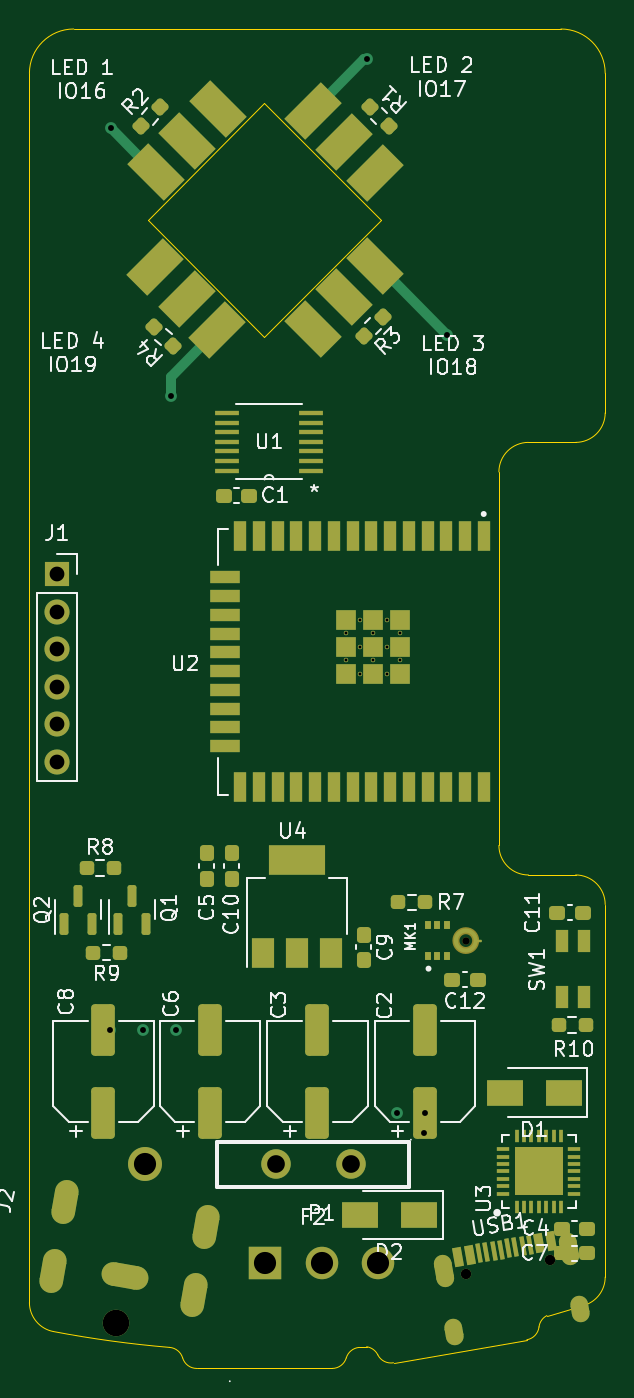
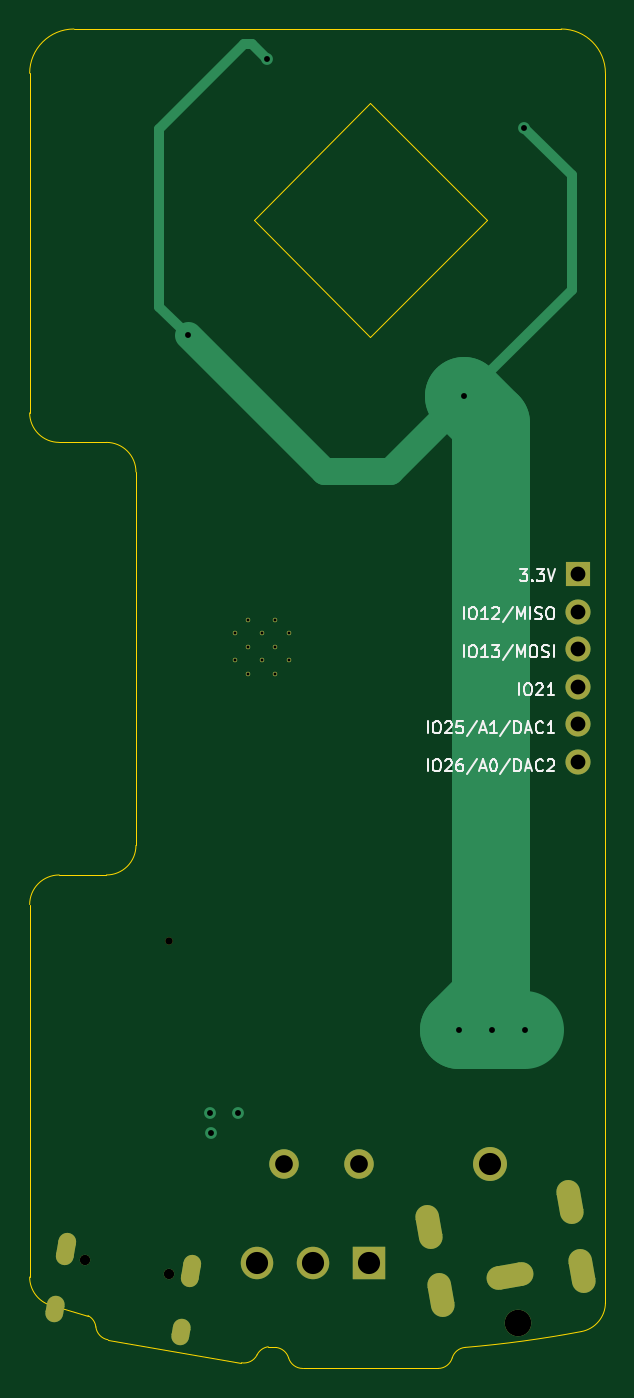
Circuit board: 11 layer files. Board 39.0 x 90.7 mm.
- bottom_copper: GlowTowerPCB-CuBottom.gbr (5163 bytes)
- top_copper: GlowTowerPCB-CuTop.gbr (19717 bytes)
- outline: GlowTowerPCB-EdgeCuts.gbr (2613 bytes)
- bottom_mask: GlowTowerPCB-MaskBottom.gbr (2496 bytes)
- top_mask: GlowTowerPCB-MaskTop.gbr (10648 bytes)
- drill: GlowTowerPCB-NPTH.drl (366 bytes)
- drill: GlowTowerPCB-PTH.drl (1901 bytes)
- paste: GlowTowerPCB-PasteBottom.gbr (463 bytes)
- paste: GlowTowerPCB-PasteTop.gbr (11191 bytes)
- bottom_silk: GlowTowerPCB-SilkBottom.gbr (12438 bytes)
- top_silk: GlowTowerPCB-SilkTop.gbr (40587 bytes)

=== bottom_copper: GlowTowerPCB-CuBottom.gbr ===
%TF.GenerationSoftware,KiCad,Pcbnew,(6.0.0-0)*%
%TF.CreationDate,2022-02-21T19:04:22+01:00*%
%TF.ProjectId,GlowTowerPCB,476c6f77-546f-4776-9572-5043422e6b69,rev?*%
%TF.SameCoordinates,Original*%
%TF.FileFunction,Copper,L2,Bot*%
%TF.FilePolarity,Positive*%
%FSLAX46Y46*%
G04 Gerber Fmt 4.6, Leading zero omitted, Abs format (unit mm)*
G04 Created by KiCad (PCBNEW (6.0.0-0)) date 2022-02-21 19:04:22*
%MOMM*%
%LPD*%
G01*
G04 APERTURE LIST*
G04 Aperture macros list*
%AMHorizOval*
0 Thick line with rounded ends*
0 $1 width*
0 $2 $3 position (X,Y) of the first rounded end (center of the circle)*
0 $4 $5 position (X,Y) of the second rounded end (center of the circle)*
0 Add line between two ends*
20,1,$1,$2,$3,$4,$5,0*
0 Add two circle primitives to create the rounded ends*
1,1,$1,$2,$3*
1,1,$1,$4,$5*%
G04 Aperture macros list end*
%TA.AperFunction,ComponentPad*%
%ADD10R,1.700000X1.700000*%
%TD*%
%TA.AperFunction,ComponentPad*%
%ADD11O,1.700000X1.700000*%
%TD*%
%TA.AperFunction,ComponentPad*%
%ADD12C,1.800000*%
%TD*%
%TA.AperFunction,ComponentPad*%
%ADD13HorizOval,1.600000X0.121554X0.689365X-0.121554X-0.689365X0*%
%TD*%
%TA.AperFunction,ComponentPad*%
%ADD14HorizOval,1.600000X-0.787846X0.138919X0.787846X-0.138919X0*%
%TD*%
%TA.AperFunction,ComponentPad*%
%ADD15C,2.300000*%
%TD*%
%TA.AperFunction,ComponentPad*%
%ADD16R,2.200000X2.200000*%
%TD*%
%TA.AperFunction,ComponentPad*%
%ADD17C,2.200000*%
%TD*%
%TA.AperFunction,ComponentPad*%
%ADD18C,0.700000*%
%TD*%
%TA.AperFunction,ComponentPad*%
%ADD19HorizOval,1.200000X-0.052094X0.295442X0.052094X-0.295442X0*%
%TD*%
%TA.AperFunction,ComponentPad*%
%ADD20HorizOval,1.200000X-0.086824X0.492404X0.086824X-0.492404X0*%
%TD*%
%TA.AperFunction,ComponentPad*%
%ADD21C,0.300000*%
%TD*%
%TA.AperFunction,ComponentPad*%
%ADD22C,2.000000*%
%TD*%
%TA.AperFunction,ViaPad*%
%ADD23C,0.800000*%
%TD*%
%TA.AperFunction,Conductor*%
%ADD24C,1.800000*%
%TD*%
%TA.AperFunction,Conductor*%
%ADD25C,5.300000*%
%TD*%
%TA.AperFunction,Conductor*%
%ADD26C,0.700000*%
%TD*%
G04 APERTURE END LIST*
D10*
%TO.P,J1,1,Pin_1*%
%TO.N,+3V3*%
X134137000Y-87451800D03*
D11*
%TO.P,J1,2,Pin_2*%
%TO.N,IO12{slash}MISO*%
X134137000Y-89991800D03*
%TO.P,J1,3,Pin_3*%
%TO.N,IO13{slash}MOSI*%
X134137000Y-92531800D03*
%TO.P,J1,4,Pin_4*%
%TO.N,IO21*%
X134137000Y-95071800D03*
%TO.P,J1,5,Pin_5*%
%TO.N,IO25{slash}A1{slash}DAC1*%
X134137000Y-97611800D03*
%TO.P,J1,6,Pin_6*%
%TO.N,IO26{slash}A0{slash}DAC2*%
X134137000Y-100151800D03*
%TD*%
D12*
%TO.P,J2,*%
%TO.N,*%
X138166319Y-138170713D03*
D13*
%TO.P,J2,1*%
%TO.N,GND*%
X144236316Y-131676089D03*
X133867534Y-134620298D03*
X134683680Y-129991702D03*
X143420169Y-136304685D03*
D14*
%TO.P,J2,2*%
%TO.N,N/C*%
X138730676Y-134970088D03*
D15*
%TO.P,J2,3*%
%TO.N,Net-(F2-Pad2)*%
X140067767Y-127387068D03*
%TD*%
D16*
%TO.P,P1,1,1*%
%TO.N,unconnected-(P1-Pad1)*%
X148254708Y-134113666D03*
D17*
%TO.P,P1,2,2*%
%TO.N,unconnected-(P1-Pad2)*%
X152064716Y-134113666D03*
%TO.P,P1,3,3*%
%TO.N,unconnected-(P1-Pad3)*%
X155874724Y-134113666D03*
%TD*%
D18*
%TO.P,USB1,*%
%TO.N,*%
X161821874Y-134887563D03*
X167514063Y-133883876D03*
D19*
%TO.P,USB1,SHELL,SHELL*%
%TO.N,GND*%
X169561363Y-137259652D03*
D20*
X160326775Y-134643476D03*
D19*
X161052624Y-138759972D03*
D20*
X168835514Y-133143156D03*
%TD*%
D21*
%TO.P,U2,39_10,GND*%
%TO.N,GND*%
X157386279Y-91461689D03*
%TO.P,U2,39_11,GND*%
X157386279Y-93296689D03*
%TO.P,U2,39_12,GND*%
X156468779Y-90544189D03*
%TO.P,U2,39_13,GND*%
X156468779Y-92379189D03*
%TO.P,U2,39_14,GND*%
X156468779Y-94214189D03*
%TO.P,U2,39_15,GND*%
X155551279Y-91461689D03*
%TO.P,U2,39_16,GND*%
X155551279Y-93296689D03*
%TO.P,U2,39_17,GND*%
X154633779Y-90544189D03*
%TO.P,U2,39_18,GND*%
X154633779Y-92379189D03*
%TO.P,U2,39_19,GND*%
X154633779Y-94214189D03*
%TO.P,U2,39_20,GND*%
X153716279Y-91461689D03*
%TO.P,U2,39_21,GND*%
X153716279Y-93296689D03*
%TD*%
D22*
%TO.P,F2,1,1*%
%TO.N,Net-(F2-Pad1)*%
X154021135Y-127436524D03*
%TO.P,F2,2,2*%
%TO.N,Net-(F2-Pad2)*%
X148941125Y-127436524D03*
%TD*%
D23*
%TO.N,GND*%
X137769600Y-57226200D03*
X139960000Y-118358000D03*
X155168600Y-52552600D03*
X141833600Y-75412600D03*
X160578800Y-71247000D03*
X137724800Y-118358000D03*
X142220600Y-118358000D03*
%TO.N,+5V*%
X157169200Y-123958000D03*
X159054800Y-123958000D03*
X158978732Y-125298068D03*
%TD*%
D24*
%TO.N,GND*%
X141833600Y-75438000D02*
X146888200Y-80492600D01*
D25*
X141833600Y-75412600D02*
X140004800Y-77241400D01*
X137724800Y-118358000D02*
X142220600Y-118358000D01*
X140004800Y-77241400D02*
X140004800Y-116142200D01*
D26*
X160578800Y-71247000D02*
X162483800Y-69342000D01*
X162483800Y-69342000D02*
X162483800Y-66878200D01*
X134569200Y-60426600D02*
X134569200Y-68173600D01*
X137769600Y-57226200D02*
X134569200Y-60426600D01*
D25*
X140004800Y-116142200D02*
X142220600Y-118358000D01*
X141833600Y-75412600D02*
X141833600Y-75438000D01*
D24*
X146888200Y-80492600D02*
X151333200Y-80492600D01*
D26*
X162483800Y-57277000D02*
X156743400Y-51536600D01*
X162483800Y-66878200D02*
X162483800Y-57277000D01*
D24*
X151333200Y-80492600D02*
X160578800Y-71247000D01*
D26*
X156743400Y-51536600D02*
X156184600Y-51536600D01*
X134569200Y-68173600D02*
X141833600Y-75438000D01*
X156184600Y-51536600D02*
X155168600Y-52552600D01*
%TD*%
M02*

=== top_copper: GlowTowerPCB-CuTop.gbr (19717 bytes, source omitted) ===
=== outline: GlowTowerPCB-EdgeCuts.gbr ===
%TF.GenerationSoftware,KiCad,Pcbnew,(6.0.0-0)*%
%TF.CreationDate,2022-02-21T19:04:22+01:00*%
%TF.ProjectId,GlowTowerPCB,476c6f77-546f-4776-9572-5043422e6b69,rev?*%
%TF.SameCoordinates,Original*%
%TF.FileFunction,Profile,NP*%
%FSLAX46Y46*%
G04 Gerber Fmt 4.6, Leading zero omitted, Abs format (unit mm)*
G04 Created by KiCad (PCBNEW (6.0.0-0)) date 2022-02-21 19:04:22*
%MOMM*%
%LPD*%
G01*
G04 APERTURE LIST*
%TA.AperFunction,Profile*%
%ADD10C,0.100000*%
%TD*%
G04 APERTURE END LIST*
D10*
X169833489Y-136981783D02*
G75*
G03*
X171269208Y-135063036I-564284J1918748D01*
G01*
X132269208Y-53529604D02*
X132269208Y-136790564D01*
X154605109Y-139830183D02*
X155113776Y-139785755D01*
X142647089Y-140540861D02*
G75*
G03*
X143605375Y-141255048I958283J285810D01*
G01*
X171269208Y-53529604D02*
G75*
G03*
X168269208Y-50529604I-3000001J-1D01*
G01*
X156108400Y-63449200D02*
X148188804Y-71368796D01*
X142647089Y-140540861D02*
G75*
G03*
X141772499Y-139830183I-958284J-285811D01*
G01*
X132269208Y-136790564D02*
G75*
G03*
X133896550Y-138755539I2000002J1D01*
G01*
X156930208Y-140871079D02*
X165963303Y-139310792D01*
X164069208Y-105829604D02*
X164069208Y-80529604D01*
X166069208Y-78529604D02*
X169269208Y-78529604D01*
X154605109Y-139830183D02*
G75*
G03*
X153730519Y-140540861I83694J-996489D01*
G01*
X143605375Y-141255048D02*
X152772233Y-141255048D01*
X155864345Y-140330422D02*
G75*
G03*
X156930208Y-140871079I895654J444750D01*
G01*
X167316973Y-137675581D02*
X169833489Y-136981783D01*
X171269208Y-76529604D02*
X171269208Y-53529604D01*
X171269208Y-109829604D02*
G75*
G03*
X169269208Y-107829604I-1999999J1D01*
G01*
X171269208Y-135063036D02*
X171269208Y-109829604D01*
X133896550Y-138755539D02*
G75*
G03*
X141772499Y-139830183I14298596J75394545D01*
G01*
X165963303Y-139310792D02*
G75*
G03*
X166786043Y-138443918I-170209J985407D01*
G01*
X152772233Y-141255048D02*
G75*
G03*
X153730519Y-140540861I1J1000000D01*
G01*
X148188804Y-71368796D02*
X140269208Y-63449200D01*
X164069208Y-105829604D02*
G75*
G03*
X166069208Y-107829604I1999999J-1D01*
G01*
X155864345Y-140330422D02*
G75*
G03*
X155113776Y-139785755I-895658J-444758D01*
G01*
X148188804Y-55529604D02*
X156108400Y-63449200D01*
X169269208Y-107829604D02*
X166069208Y-107829604D01*
X167316973Y-137675581D02*
G75*
G03*
X166786043Y-138443918I462023J-886871D01*
G01*
X169269208Y-78529604D02*
G75*
G03*
X171269208Y-76529604I1J1999999D01*
G01*
X166069208Y-78529604D02*
G75*
G03*
X164069208Y-80529604I-1J-1999999D01*
G01*
X140269208Y-63449200D02*
X148188804Y-55529604D01*
X135269208Y-50529604D02*
G75*
G03*
X132269208Y-53529604I1J-3000001D01*
G01*
X168269208Y-50529604D02*
X135269208Y-50529604D01*
M02*

=== bottom_mask: GlowTowerPCB-MaskBottom.gbr ===
%TF.GenerationSoftware,KiCad,Pcbnew,(6.0.0-0)*%
%TF.CreationDate,2022-02-21T19:04:22+01:00*%
%TF.ProjectId,GlowTowerPCB,476c6f77-546f-4776-9572-5043422e6b69,rev?*%
%TF.SameCoordinates,Original*%
%TF.FileFunction,Soldermask,Bot*%
%TF.FilePolarity,Negative*%
%FSLAX46Y46*%
G04 Gerber Fmt 4.6, Leading zero omitted, Abs format (unit mm)*
G04 Created by KiCad (PCBNEW (6.0.0-0)) date 2022-02-21 19:04:22*
%MOMM*%
%LPD*%
G01*
G04 APERTURE LIST*
G04 Aperture macros list*
%AMHorizOval*
0 Thick line with rounded ends*
0 $1 width*
0 $2 $3 position (X,Y) of the first rounded end (center of the circle)*
0 $4 $5 position (X,Y) of the second rounded end (center of the circle)*
0 Add line between two ends*
20,1,$1,$2,$3,$4,$5,0*
0 Add two circle primitives to create the rounded ends*
1,1,$1,$2,$3*
1,1,$1,$4,$5*%
G04 Aperture macros list end*
%ADD10C,0.500000*%
%ADD11R,1.700000X1.700000*%
%ADD12O,1.700000X1.700000*%
%ADD13C,1.800000*%
%ADD14HorizOval,1.600000X0.121554X0.689365X-0.121554X-0.689365X0*%
%ADD15HorizOval,1.600000X-0.787846X0.138919X0.787846X-0.138919X0*%
%ADD16C,2.300000*%
%ADD17R,2.200000X2.200000*%
%ADD18C,2.200000*%
%ADD19C,0.700000*%
%ADD20HorizOval,1.200000X-0.052094X0.295442X0.052094X-0.295442X0*%
%ADD21HorizOval,1.200000X-0.086824X0.492404X0.086824X-0.492404X0*%
%ADD22C,0.300000*%
%ADD23C,2.000000*%
G04 APERTURE END LIST*
D10*
%TO.C,MK1*%
X161827000Y-112274600D03*
%TD*%
D11*
%TO.C,J1*%
X134137000Y-87451800D03*
D12*
X134137000Y-89991800D03*
X134137000Y-92531800D03*
X134137000Y-95071800D03*
X134137000Y-97611800D03*
X134137000Y-100151800D03*
%TD*%
D13*
%TO.C,J2*%
X138166319Y-138170713D03*
D14*
X144236316Y-131676089D03*
X133867534Y-134620298D03*
X134683680Y-129991702D03*
X143420169Y-136304685D03*
D15*
X138730676Y-134970088D03*
D16*
X140067767Y-127387068D03*
%TD*%
D17*
%TO.C,P1*%
X148254708Y-134113666D03*
D18*
X152064716Y-134113666D03*
X155874724Y-134113666D03*
%TD*%
D19*
%TO.C,USB1*%
X161821874Y-134887563D03*
X167514063Y-133883876D03*
D20*
X169561363Y-137259652D03*
D21*
X160326775Y-134643476D03*
D20*
X161052624Y-138759972D03*
D21*
X168835514Y-133143156D03*
%TD*%
D22*
%TO.C,U2*%
X157386279Y-91461689D03*
X157386279Y-93296689D03*
X156468779Y-90544189D03*
X156468779Y-92379189D03*
X156468779Y-94214189D03*
X155551279Y-91461689D03*
X155551279Y-93296689D03*
X154633779Y-90544189D03*
X154633779Y-92379189D03*
X154633779Y-94214189D03*
X153716279Y-91461689D03*
X153716279Y-93296689D03*
%TD*%
D23*
%TO.C,F2*%
X154021135Y-127436524D03*
X148941125Y-127436524D03*
%TD*%
M02*

=== top_mask: GlowTowerPCB-MaskTop.gbr (10648 bytes, source omitted) ===
=== drill: GlowTowerPCB-NPTH.drl ===
M48
; DRILL file {KiCad (6.0.0-0)} date 2022 February 21, Monday 19:04:22
; FORMAT={-:-/ absolute / inch / decimal}
; #@! TF.CreationDate,2022-02-21T19:04:22+01:00
; #@! TF.GenerationSoftware,Kicad,Pcbnew,(6.0.0-0)
; #@! TF.FileFunction,NonPlated,1,2,NPTH
FMAT,2
INCH
; #@! TA.AperFunction,NonPlated,NPTH,ComponentDrill
T1C0.0197
%
G90
G05
T1
X6.3711Y-4.4203
T0
M30

=== drill: GlowTowerPCB-PTH.drl ===
M48
; DRILL file {KiCad (6.0.0-0)} date 2022 February 21, Monday 19:04:22
; FORMAT={-:-/ absolute / inch / decimal}
; #@! TF.CreationDate,2022-02-21T19:04:22+01:00
; #@! TF.GenerationSoftware,Kicad,Pcbnew,(6.0.0-0)
; #@! TF.FileFunction,Plated,1,2,PTH
FMAT,2
INCH
; #@! TA.AperFunction,Plated,PTH,ComponentDrill
T1C0.0079
; #@! TA.AperFunction,Plated,PTH,ViaDrill
T2C0.0157
; #@! TA.AperFunction,Plated,PTH,ComponentDrill
T3C0.0276
; #@! TA.AperFunction,Plated,PTH,ComponentDrill
T4C0.0276
; #@! TA.AperFunction,Plated,PTH,ComponentDrill
T5C0.0354
; #@! TA.AperFunction,Plated,PTH,ComponentDrill
T6C0.0394
; #@! TA.AperFunction,Plated,PTH,ComponentDrill
T7C0.0472
; #@! TA.AperFunction,Plated,PTH,ComponentDrill
T8C0.0591
; #@! TA.AperFunction,Plated,PTH,ComponentDrill
T9C0.0591
; #@! TA.AperFunction,Plated,PTH,ComponentDrill
T10C0.0709
%
G90
G05
T1
X6.0518Y-3.6009
X6.0518Y-3.6731
X6.0879Y-3.5647
X6.0879Y-3.637
X6.0879Y-3.7092
X6.1241Y-3.6009
X6.1241Y-3.6731
X6.1602Y-3.5647
X6.1602Y-3.637
X6.1602Y-3.7092
X6.1963Y-3.6009
X6.1963Y-3.6731
T2
X5.4222Y-4.6598
X5.424Y-2.253
X5.5102Y-4.6598
X5.584Y-2.969
X5.5992Y-4.6598
X6.109Y-2.069
X6.1878Y-4.8802
X6.259Y-4.933
X6.262Y-4.8802
X6.322Y-2.805
T3
X6.3709Y-5.3105
X6.595Y-5.271
T6
X5.281Y-3.443
X5.281Y-3.543
X5.281Y-3.643
X5.281Y-3.743
X5.281Y-3.843
X5.281Y-3.943
T7
X5.8638Y-5.0172
X6.0638Y-5.0172
T8
X5.5145Y-5.0152
T9
X5.8368Y-5.2801
X5.9868Y-5.2801
X6.1368Y-5.2801
T10
X5.4396Y-5.4398
T4
G00X6.3083Y-5.2796
M15
G01X6.3158Y-5.3222
M16
G05
G00X6.3386Y-5.4514
M15
G01X6.3427Y-5.4746
M16
G05
G00X6.6433Y-5.2205
M15
G01X6.6508Y-5.2632
M16
G05
G00X6.6736Y-5.3923
M15
G01X6.6777Y-5.4156
M16
G05
T5
G00X5.2663Y-5.3233
M15
G01X5.2745Y-5.2767
M16
G05
G00X5.2984Y-5.141
M15
G01X5.3066Y-5.0945
M16
G05
G00X5.4929Y-5.3193
M15
G01X5.4308Y-5.3083
M16
G05
G00X5.6424Y-5.3896
M15
G01X5.6506Y-5.3431
M16
G05
G00X5.6745Y-5.2074
M15
G01X5.6827Y-5.1608
M16
G05
T0
M30

=== paste: GlowTowerPCB-PasteBottom.gbr ===
%TF.GenerationSoftware,KiCad,Pcbnew,(6.0.0-0)*%
%TF.CreationDate,2022-02-21T19:04:22+01:00*%
%TF.ProjectId,GlowTowerPCB,476c6f77-546f-4776-9572-5043422e6b69,rev?*%
%TF.SameCoordinates,Original*%
%TF.FileFunction,Paste,Bot*%
%TF.FilePolarity,Positive*%
%FSLAX46Y46*%
G04 Gerber Fmt 4.6, Leading zero omitted, Abs format (unit mm)*
G04 Created by KiCad (PCBNEW (6.0.0-0)) date 2022-02-21 19:04:22*
%MOMM*%
%LPD*%
G01*
G04 APERTURE LIST*
G04 APERTURE END LIST*
M02*

=== paste: GlowTowerPCB-PasteTop.gbr (11191 bytes, source omitted) ===
=== bottom_silk: GlowTowerPCB-SilkBottom.gbr (12438 bytes, source omitted) ===
=== top_silk: GlowTowerPCB-SilkTop.gbr (40587 bytes, source omitted) ===
